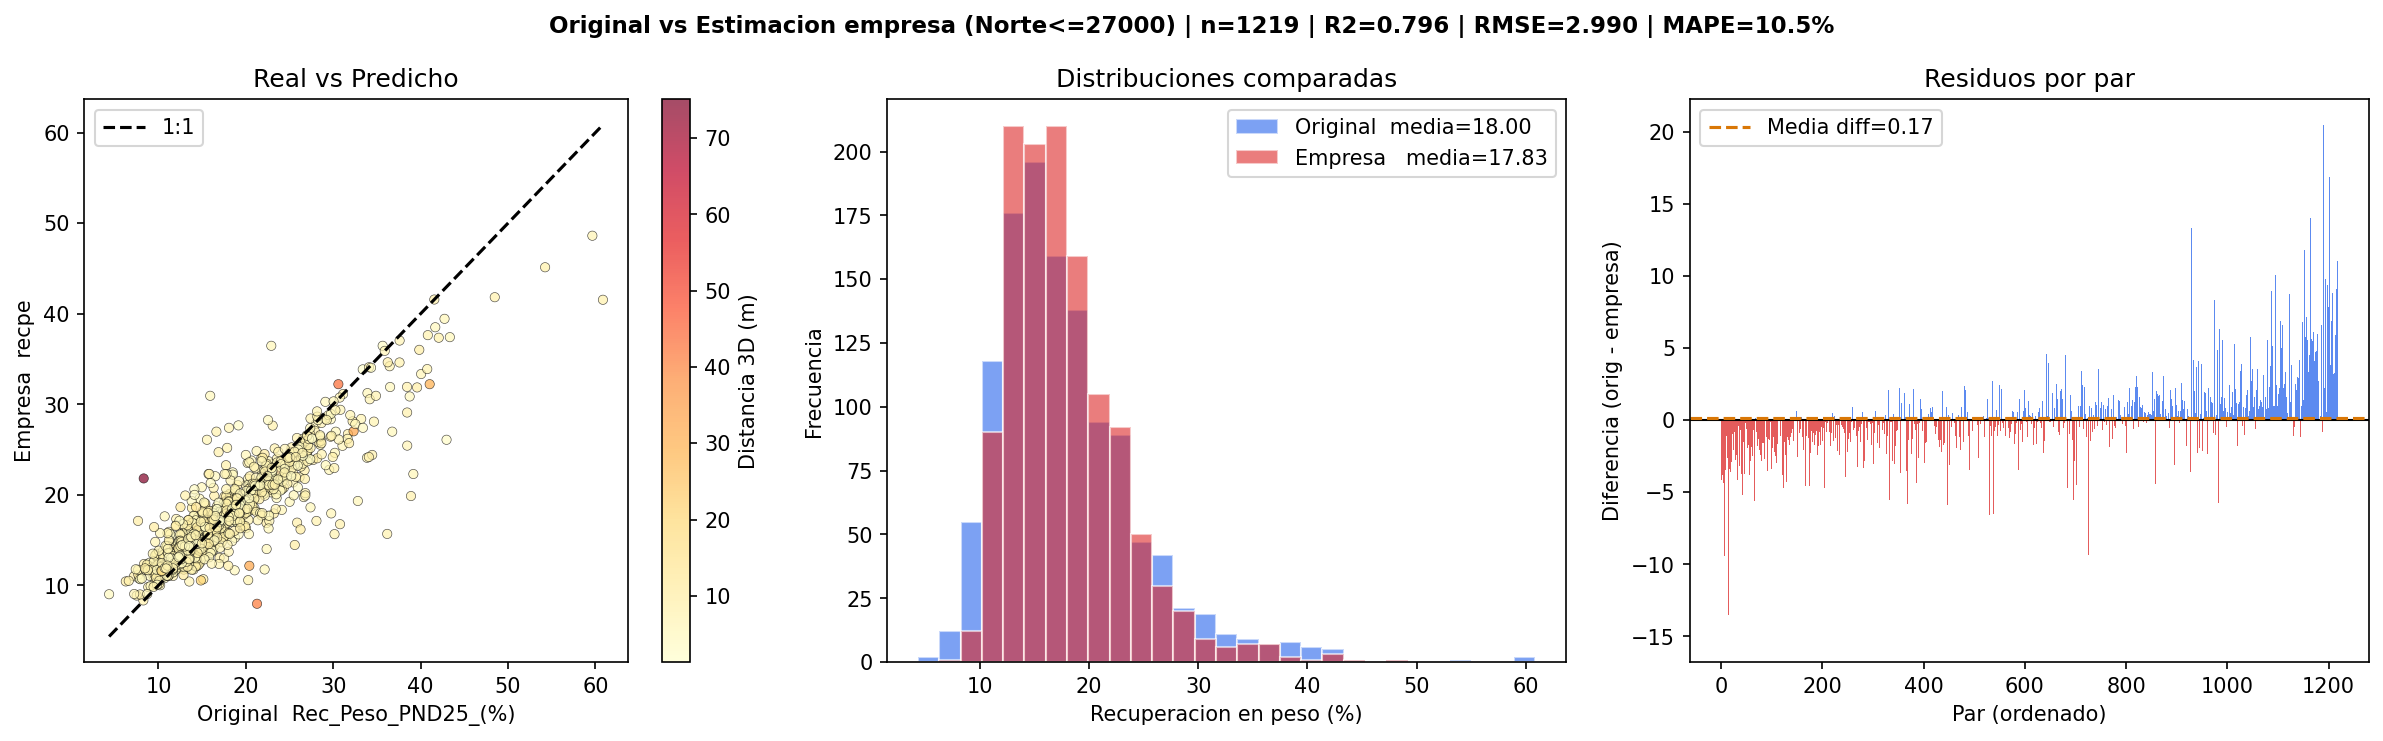

The file beside this chart, header and first rows:
Norte, Este, Cota, dist_3d_m, Rec_Peso_PND25_(%), recpe, diferencia
25604, 8897, 1514, 7.041, 12.4, 12.56, -0.1628
26030, 9012, 1840, 8.087, 15.4, 15.38, 0.02058
25709, 8913, 1587, 4.929, 16.1, 15.95, 0.149
25144, 8944, 1476, 6.688, 14.6, 14.8, -0.1989
25790, 8869, 1652, 9.782, 15.1, 15.05, 0.05151
24980, 9098, 1885, 7.978, 15.5, 15.61, -0.1144
25828, 8655, 1220, 2.822, 12.0, 12, -9.500000004436515e-07
25804, 8862, 1626, 7.343, 15.5, 15.41, 0.08618
25604, 8882, 1562, 7.098, 19.9, 19.55, 0.3536
24968, 8978, 1836, 5.344, 17.6, 17.49, 0.1146
26399, 8970, 1605, 8.669, 12.8, 12.8, -1.1400000001771105e-06
24752, 9130, 1805, 7.172, 17.2, 16.87, 0.3254
24387, 9096, 1415, 3.135, 17.4, 17.32, 0.07812
25037, 8959, 1489, 6.839, 13.2, 13.46, -0.2552
24910, 9087, 1787, 6.556, 16.2, 16.23, -0.02631
24984, 8904, 1341, 4.033, 10.7, 10.79, -0.09146
24967, 9066, 1688, 5.769, 16.4, 16.45, -0.05326
25760, 9026, 1740, 10.39, 11.8, 12.61, -0.8074
25547, 8830, 1664, 9.071, 13.4, 13.66, -0.2624
25500, 8963, 1776, 3.49, 17.1, 17.17, -0.06914
26157, 9038, 1819, 4.139, 18.3, 18.21, 0.08693
25552, 9001, 1707, 8.615, 16.0, 16.29, -0.2903
25906, 9049, 1837, 5.484, 15.4, 15.39, 0.01228
25105, 8901, 1422, 6.656, 20.4, 20.01, 0.3861
26213, 8905, 1438, 7.376, 15.8, 15.8, -1.8999999973345894e-07
25382, 8963, 1650, 8.864, 21.2, 21.2, 0.001556
25377, 8969, 1489, 5.691, 15.5, 15.5, 0.0
26198, 9048, 1855, 5.463, 16.9, 16.84, 0.06206
25227, 8975, 1724, 7.028, 20.4, 20.42, -0.02209
25996, 8910, 1687, 5.575, 22.0, 22.0, 0.0
26195, 8974, 1591, 9.92, 14.3, 15.76, -1.463
24802, 8958, 1519, 6.881, 21.6, 21.12, 0.4781
24802, 8972, 1481, 7.266, 10.6, 10.96, -0.3649
24841, 8914, 1369, 5.414, 19.1, 18.73, 0.3691
24843, 8934, 1320, 9.327, 10.2, 11.28, -1.083
26196, 8962, 1628, 7.203, 23.5, 22.53, 0.9656
26791, 9023, 1672, 4.009, 15.4, 15.4, 3.800000012432747e-07
26591, 9026, 1763, 1.97, 14.8, 14.77, 0.03276
25155, 8917, 1552, 3.584, 16.0, 15.95, 0.05018
24384, 9104, 1379, 7.151, 15.1, 15.19, -0.09096
24953, 8880, 1312, 6.844, 15.1, 14.61, 0.4897
26024, 9032, 1749, 3.659, 14.1, 14.18, -0.07713
24951, 8880, 1284, 8.31, 14.3, 14.01, 0.2862
24752, 9140, 1746, 7.124, 13.2, 15.13, -1.93
26001, 9047, 1809, 6.86, 14.8, 14.84, -0.03963
25810, 8940, 1561, 8.71, 14.7, 14.57, 0.1335
25653, 8990, 1752, 8.25, 21.0, 20.64, 0.357
25401, 8928, 1614, 7.363, 15.6, 15.76, -0.1639
25704, 8944, 1695, 8.397, 22.5, 20.88, 1.625
24982, 8891, 1271, 7.567, 12.6, 12.34, 0.2603
25500, 8809, 1630, 5.771, 16.2, 16.15, 0.05082
24752, 9142, 1731, 5.765, 18.5, 17.27, 1.232
25808, 8942, 1609, 6.562, 13.9, 13.91, -0.01422
25594, 9047, 1781, 7.593, 14.9, 16.48, -1.581
24972, 9046, 1733, 1.643, 17.2, 17.19, 0.00924
24979, 9092, 1822, 6.626, 16.4, 16.67, -0.2683
24978, 9091, 1806, 7.205, 18.8, 18.02, 0.7835
25707, 8928, 1640, 4.506, 12.7, 13.5, -0.7955
25807, 8757, 1403, 5.709, 14.7, 14.7, 1.1400000001771105e-06
25796, 8827, 1550, 3.268, 18.9, 17.16, 1.744
... 1,159 more rows
